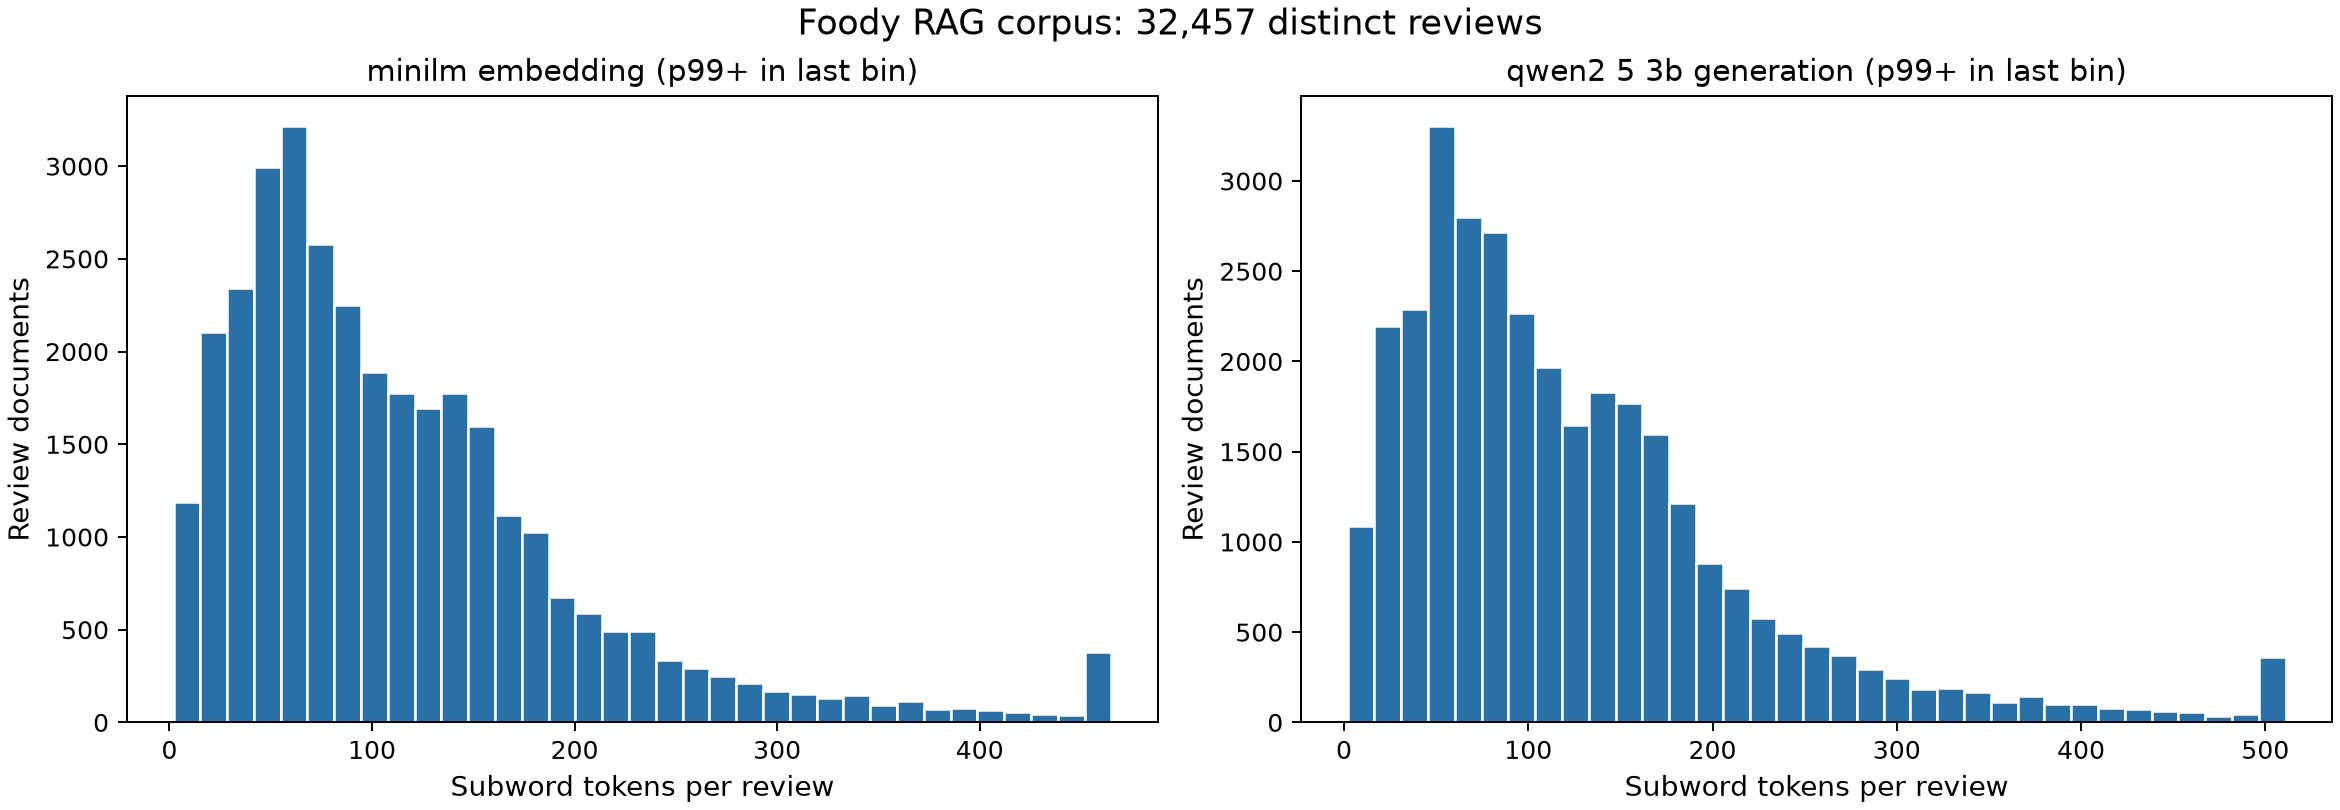

Data behind this chart, as committed beside it:
tokenizer, tokens_per_review, review_count
minilm_embedding, 2, 5
minilm_embedding, 3, 5
minilm_embedding, 4, 23
minilm_embedding, 5, 28
minilm_embedding, 6, 131
minilm_embedding, 7, 64
minilm_embedding, 8, 74
minilm_embedding, 9, 55
minilm_embedding, 10, 96
minilm_embedding, 11, 119
minilm_embedding, 12, 157
minilm_embedding, 13, 171
minilm_embedding, 14, 156
minilm_embedding, 15, 107
minilm_embedding, 16, 131
minilm_embedding, 17, 134
minilm_embedding, 18, 174
minilm_embedding, 19, 160
minilm_embedding, 20, 175
minilm_embedding, 21, 147
minilm_embedding, 22, 155
minilm_embedding, 23, 168
minilm_embedding, 24, 177
minilm_embedding, 25, 197
minilm_embedding, 26, 161
minilm_embedding, 27, 153
minilm_embedding, 28, 172
minilm_embedding, 29, 158
minilm_embedding, 30, 152
minilm_embedding, 31, 152
minilm_embedding, 32, 158
minilm_embedding, 33, 141
minilm_embedding, 34, 192
minilm_embedding, 35, 241
minilm_embedding, 36, 185
minilm_embedding, 37, 189
minilm_embedding, 38, 191
minilm_embedding, 39, 187
minilm_embedding, 40, 194
minilm_embedding, 41, 205
minilm_embedding, 42, 233
minilm_embedding, 43, 221
minilm_embedding, 44, 208
minilm_embedding, 45, 222
minilm_embedding, 46, 199
minilm_embedding, 47, 208
minilm_embedding, 48, 237
minilm_embedding, 49, 257
minilm_embedding, 50, 259
minilm_embedding, 51, 227
minilm_embedding, 52, 215
minilm_embedding, 53, 251
minilm_embedding, 54, 257
minilm_embedding, 55, 295
minilm_embedding, 56, 277
minilm_embedding, 57, 241
minilm_embedding, 58, 316
minilm_embedding, 59, 219
minilm_embedding, 60, 208
minilm_embedding, 61, 226
... 1,306 more rows
